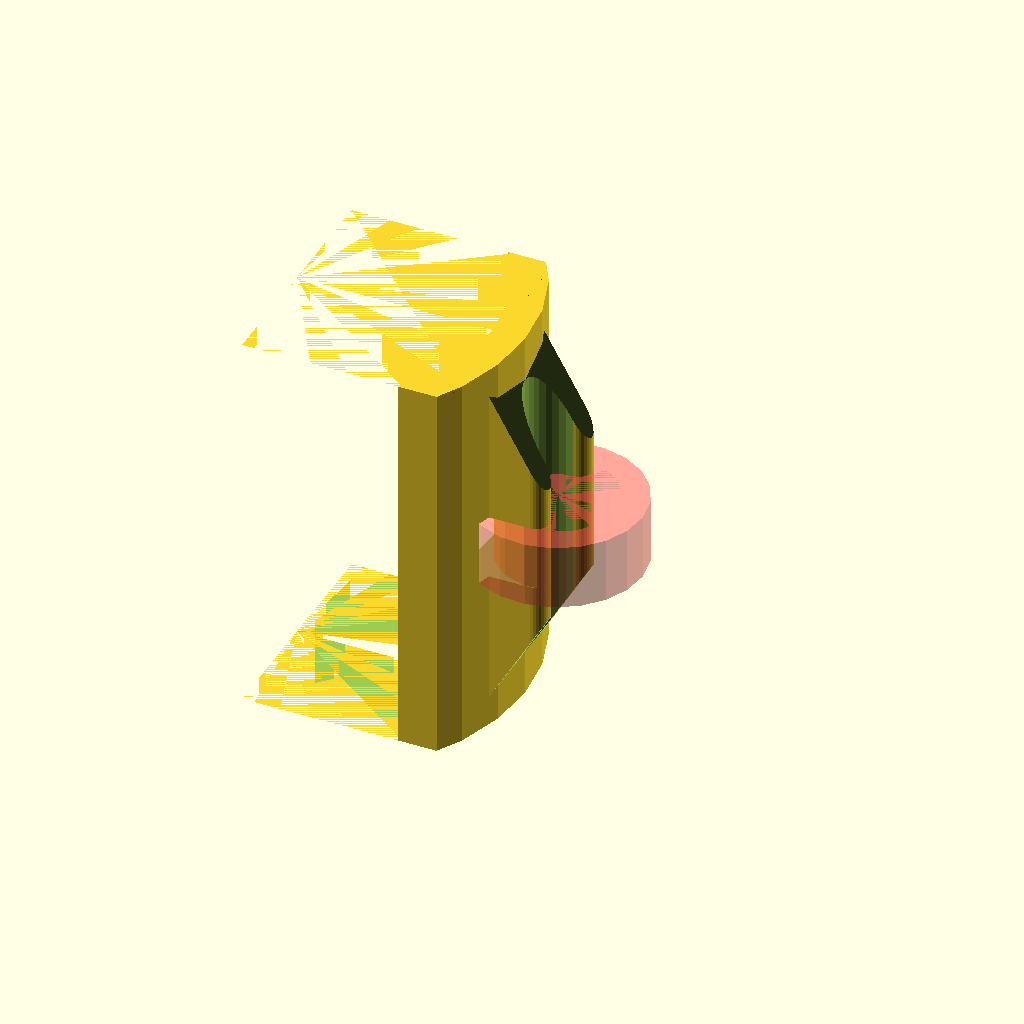
Cell 1: rendered with the file's own defaults.
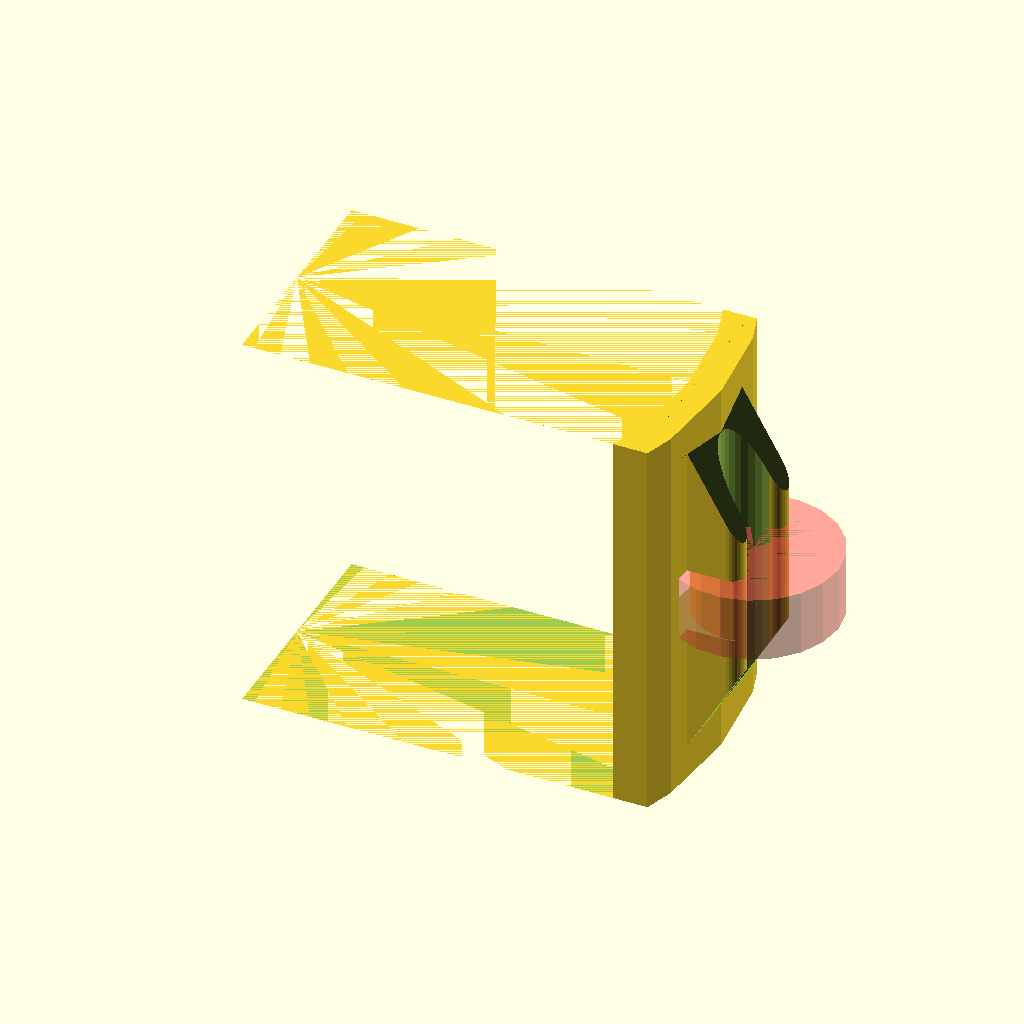
Cell 2: the same model with tube_diam = 60.
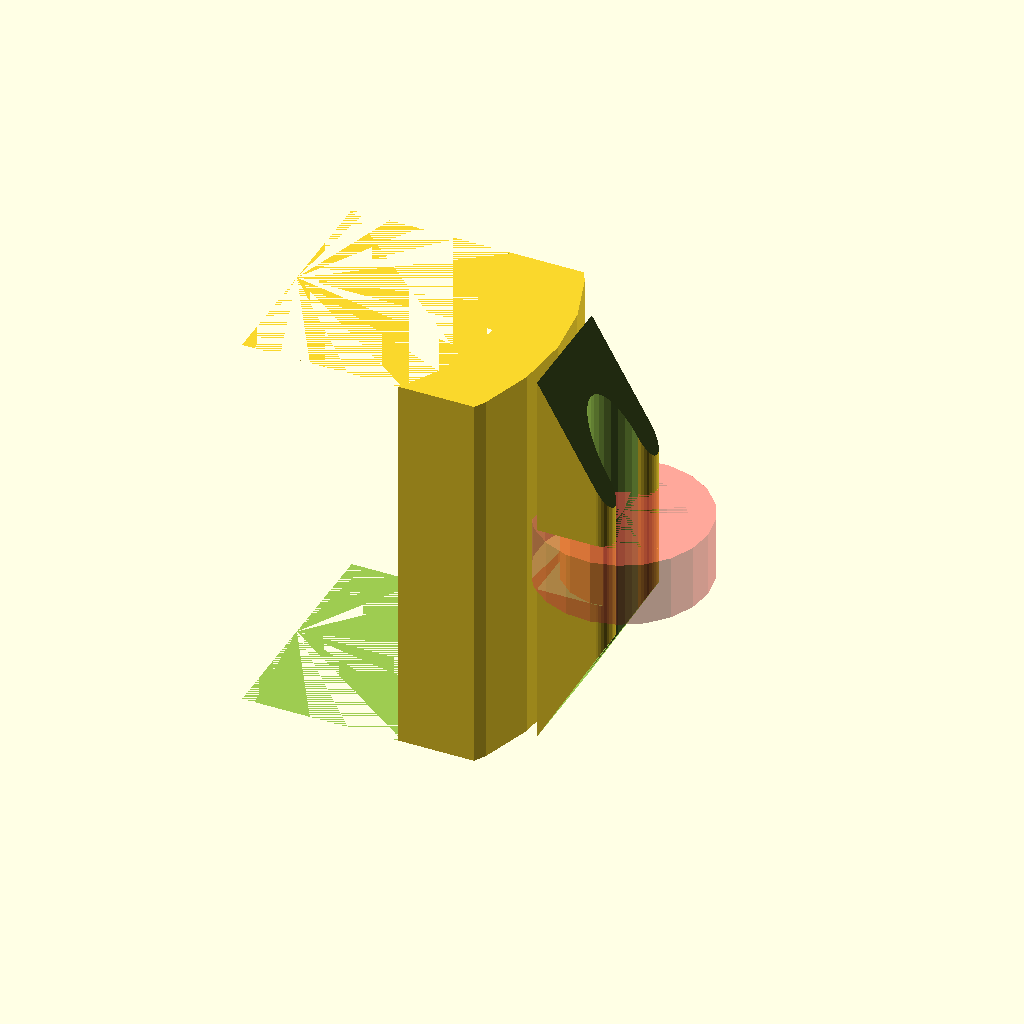
Cell 3: wall_width = 5 (everything else at default).
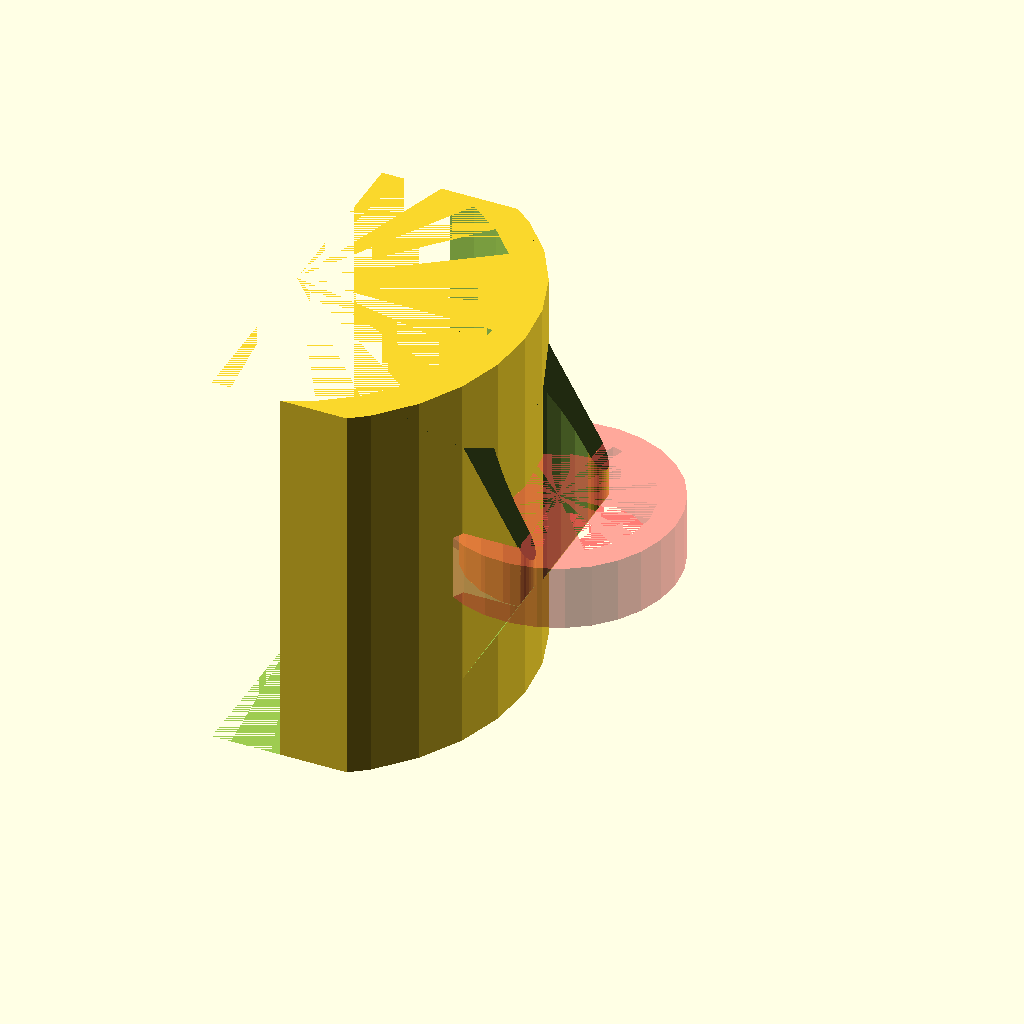
Cell 4: the same model with cabled = 10.
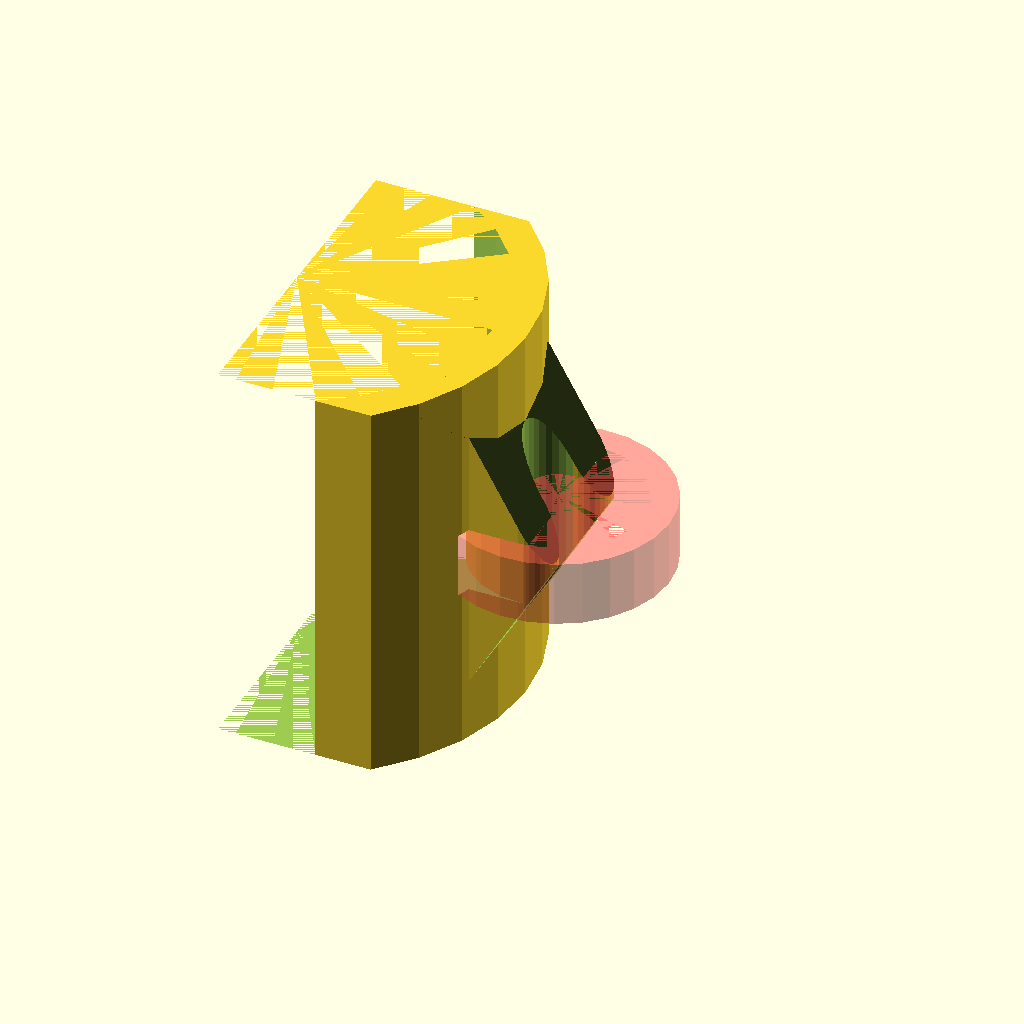
Cell 5 — cableww set to 4, the other parameters unchanged.
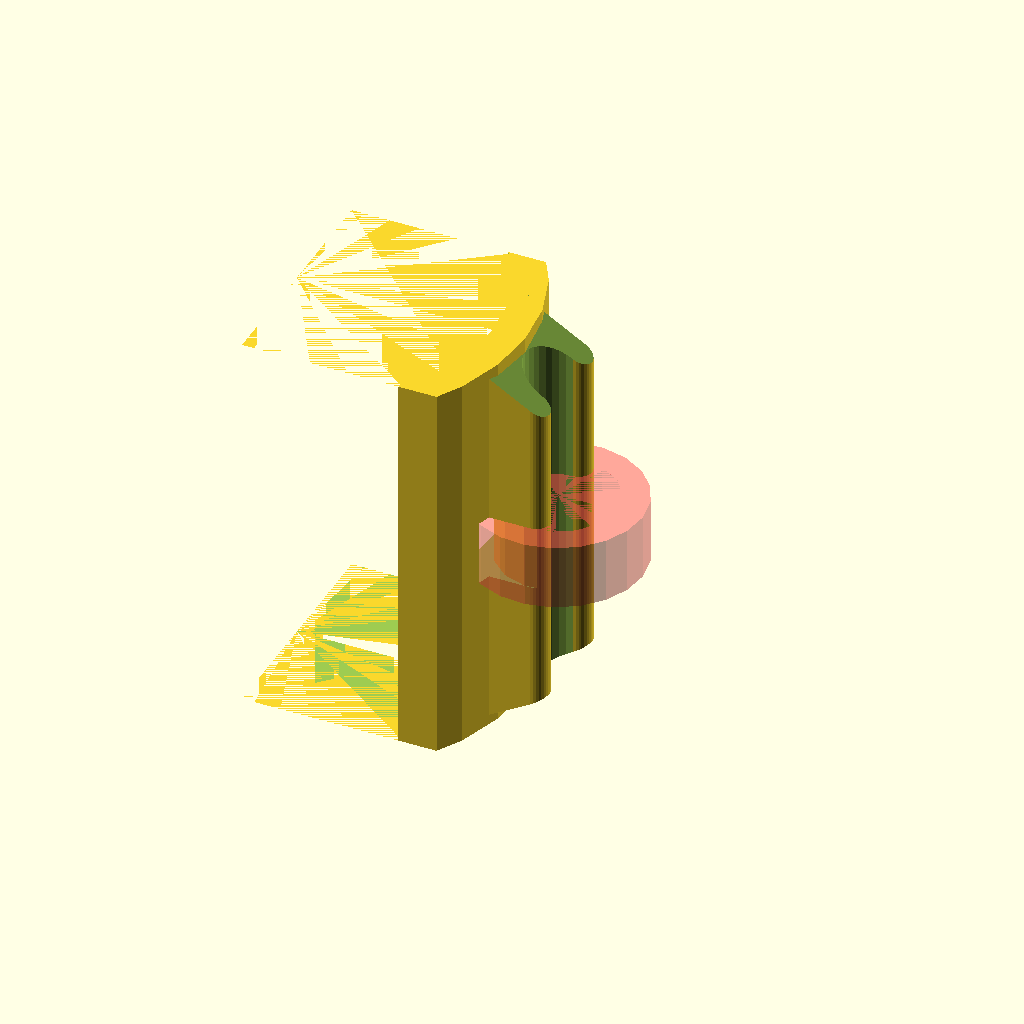
Cell 6: cangle = 60 (everything else at default).
One fixed orthographic camera (rotation 55°, 0°, 25°; colour scheme Cornfield) for every cell.
The OpenSCAD source (scadFiles/714506/1147138.scad):
tube_diam = 30;

wall_width = 2.5;



cabled = 5; //cable diameter

cabler = cabled /2;

cableww = 2; //cable wall width

cangle = 30;



length = 30;





//cable ties

tiew = 5;

tieh = 2;



loopd = cabled + cableww *2;





//maths

clampw = cabled+cableww*2;

tube_circum = 3.13159 * tube_diam;

// double clamp width

angle = 360 * clampw * 2 / tube_circum;



bracingr = tube_diam / 2 + wall_width;





module tubebody(){

	intersection() {

		cylinder(h = length, r = bracingr);

		translate([0,-clampw, 0])cube([bracingr, clampw *2, length]);	

	}

	

	

}



//body no cutouts

module clamp_body_1() {

	$fn=32;

	translate([-cabler-cableww, -cabler - cableww,0])

		cube([cabler + cableww,cabled + cableww*2,length/2]);

	translate([0,cabler +cableww/2 , 0])

		cylinder(h = length/2, r = cableww/2);

	translate([0,-cabler- cableww/2 , 0])

		cylinder(h = length/2, r = cableww/2);

}



//cut out cable and slope

module clamp_body_2() {

	$fn=32;

	//cable

	difference(){

		clamp_body_1();

		cylinder(h= length, r = cabler);

		//slope

		translate([-cabler-cableww,0,0])

			rotate([0,cangle,0])

				translate([0,-cabled*3,0])

					cube([cabled*6,cabled*6,length]);

	}

	

}



//mirror for both sides

module clamp_body_3() {

	translate([0,0 ,length ])

	mirror([0, 0, 1])

	clamp_body_2();

	clamp_body_2();

}





module body_all(){

	tubebody();

	translate([bracingr  + wall_width,0 , 0])

		clamp_body_3();	

}



module body_final() {

	difference() {

		body_all();	

		cylinder(h = length, r = tube_diam/2 );



		//cable ties

		#translate([bracingr  + wall_width,0,length /2-tiew/2])cabletie();

	}

	

}



module cabletie() {

	difference() {

		cylinder(h = tiew, r = loopd/2 + tieh);

		cylinder(h = tiew, r = loopd/2 );	

	}

	

}



body_final();

//cabletie();

//clamp_body_2();
Parameter table extracted from the source (name, type, default, range or options):
tube_diam: number, default 30
wall_width: number, default 2.5
cabled: number, default 5
cableww: number, default 2
cangle: number, default 30
length: number, default 30
tiew: number, default 5
tieh: number, default 2
